pico-8 play session: no input (idle), after a click and taps of 🅾, ❎, 🅾+❎, 🅾 in the second before t = 0

[t = 1 s] idle ~1s (no d-pad/buttons)
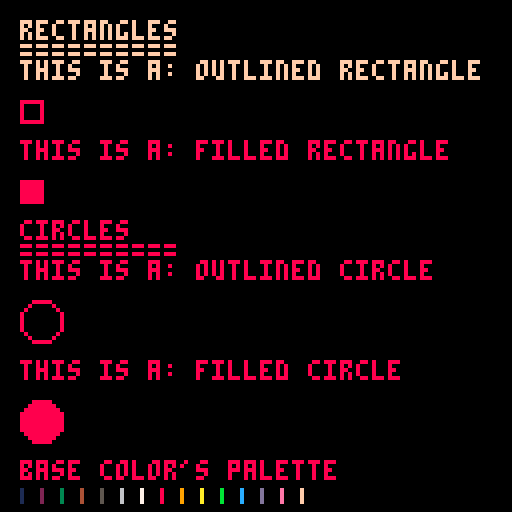

pico-8 cartridge
version 43
__lua__
function _init()
 prefix="this is a: "
end

function _draw()
 cls()
 print("rectangles", 5, 5)
 print("==========", 5, 10)
 
 print(prefix.."outlined rectangle", 5, 15)
 -- rect(x1, y1, x2, y2, color)
 rect(5, 25, 10, 30, 8) -- red outline square

 print(prefix.."filled rectangle", 5, 35)
 -- rectfill(x1, y1, x2, y2, color)
 rectfill(5, 45, 10, 50, 8) -- red filled square

 print("circles", 5, 55)
 print("==========", 5, 60)
 
 print(prefix.."outlined circle", 5, 65)
 -- circ(x, y, radius, color)
 circ(10, 80, 5, 8) -- red outlined circle

 print(prefix.."filled circle", 5, 90)
 -- circfill(x, y, radius, color)
 circfill(10, 105, 5, 8) -- red circle
 
 print("base color's palette", 5, 115)
 for i=0,15 do 
  rectfill(i*5, 122, i*5, 125, i) 
 end
end
__gfx__
00000000000000000000000000000000000000000000000000000000000000000000000000000000000000000000000000000000000000000000000000000000
00000000000000000000000000000000000000000000000000000000000000000000000000000000000000000000000000000000000000000000000000000000
00700700000000000000000000000000000000000000000000000000000000000000000000000000000000000000000000000000000000000000000000000000
00077000000000000000000000000000000000000000000000000000000000000000000000000000000000000000000000000000000000000000000000000000
00077000000000000000000000000000000000000000000000000000000000000000000000000000000000000000000000000000000000000000000000000000
00700700000000000000000000000000000000000000000000000000000000000000000000000000000000000000000000000000000000000000000000000000
